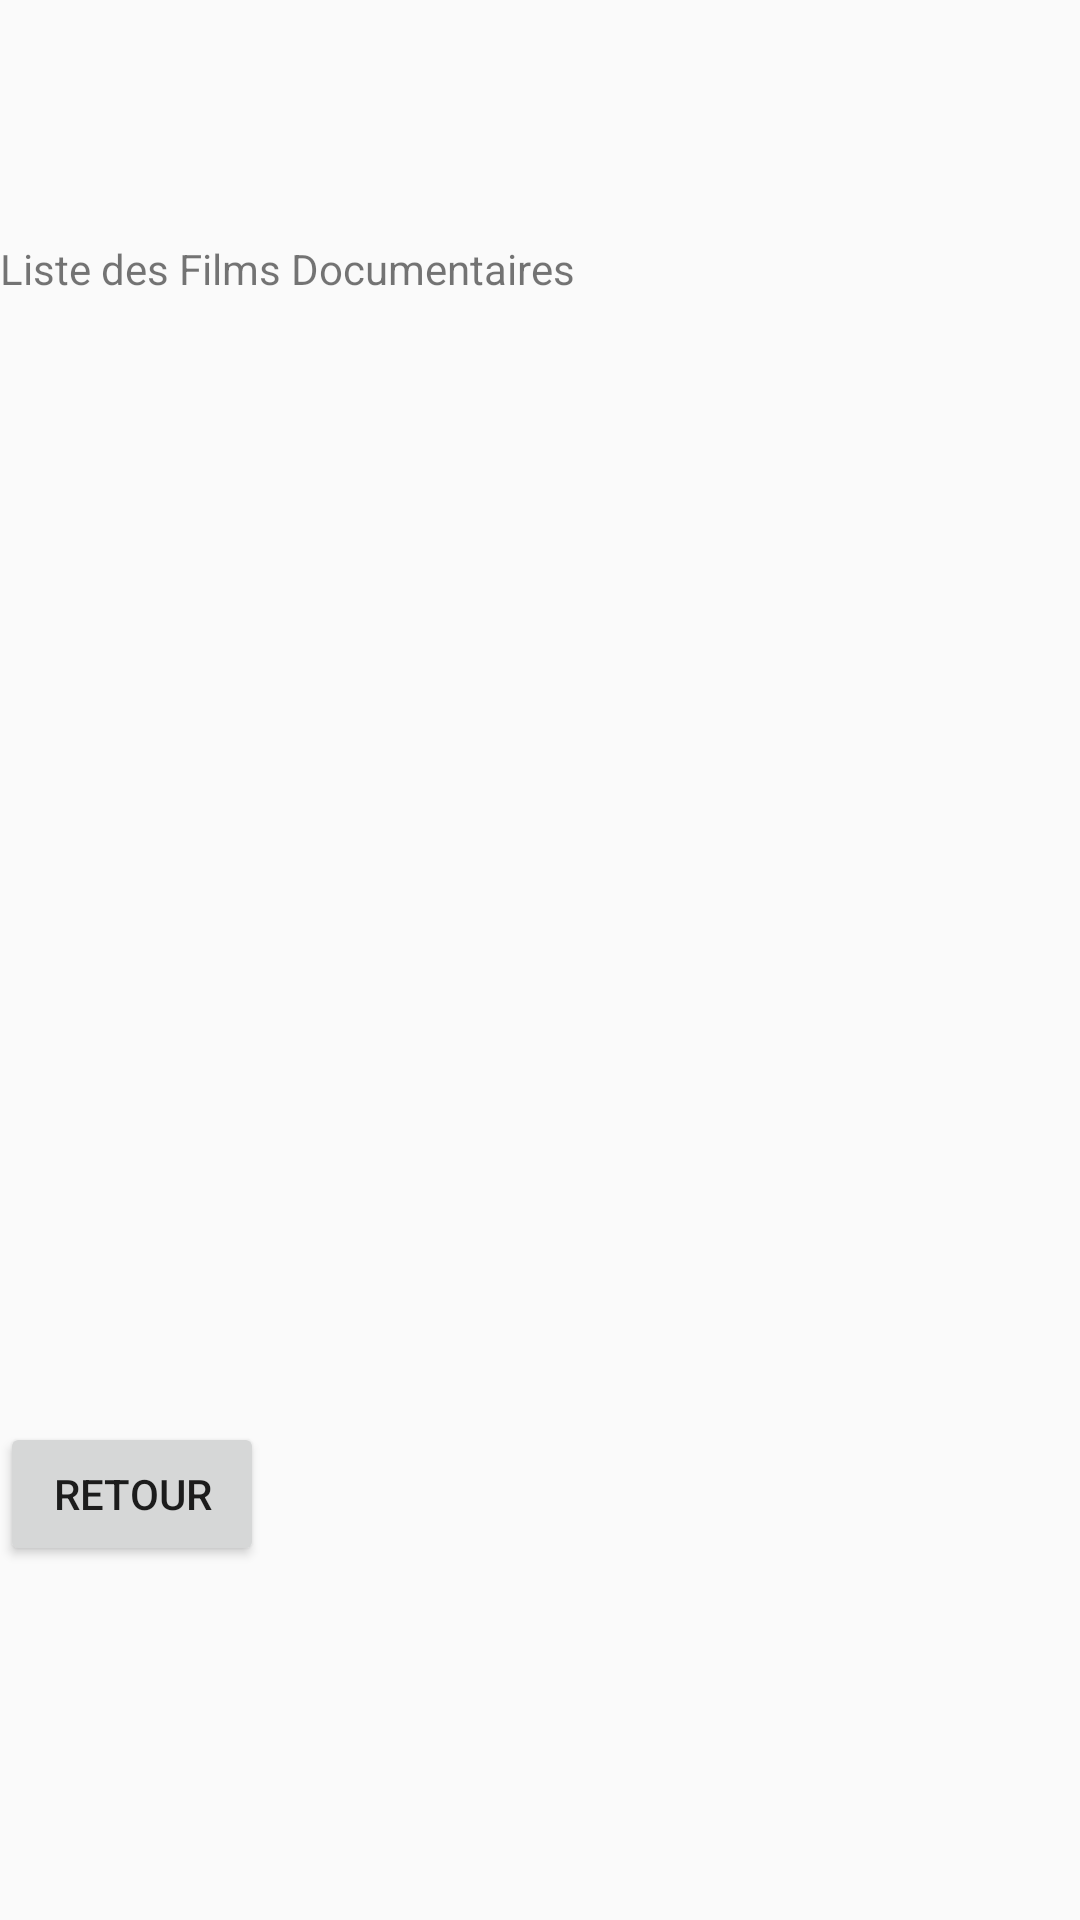

Layout XML and referenced resources for this Android screen:
<!-- AndroidManifest.xml: application theme Base.Theme.AppCompat.Light.DarkActionBar -->
<!-- res/layout/activity_docu.xml -->
<?xml version="1.0" encoding="utf-8"?>
<androidx.constraintlayout.widget.ConstraintLayout xmlns:android="http://schemas.android.com/apk/res/android"
    xmlns:app="http://schemas.android.com/apk/res-auto"
    xmlns:tools="http://schemas.android.com/tools"
    android:id="@+id/main"
    android:layout_width="match_parent"
    android:layout_height="match_parent"
    tools:context=".Docu">

    <TextView
        android:id="@+id/txtDocu"
        android:layout_width="wrap_content"
        android:layout_height="wrap_content"
        android:layout_marginTop="80dp"
        android:text="@string/txtListeDocus"
        app:layout_constraintTop_toTopOf="parent"
        tools:layout_editor_absoluteX="109dp" />

    <Button
        android:id="@+id/btnRetourDocu"
        android:layout_width="wrap_content"
        android:layout_height="wrap_content"
        android:layout_marginBottom="118dp"
        android:text="Retour"
        app:layout_constraintBottom_toBottomOf="parent"
        tools:layout_editor_absoluteX="157dp" />
</androidx.constraintlayout.widget.ConstraintLayout>
<!-- resources referenced by this layout -->
<resources>
  <string name="txtListeDocus">Liste des Films Documentaires</string>
</resources>
